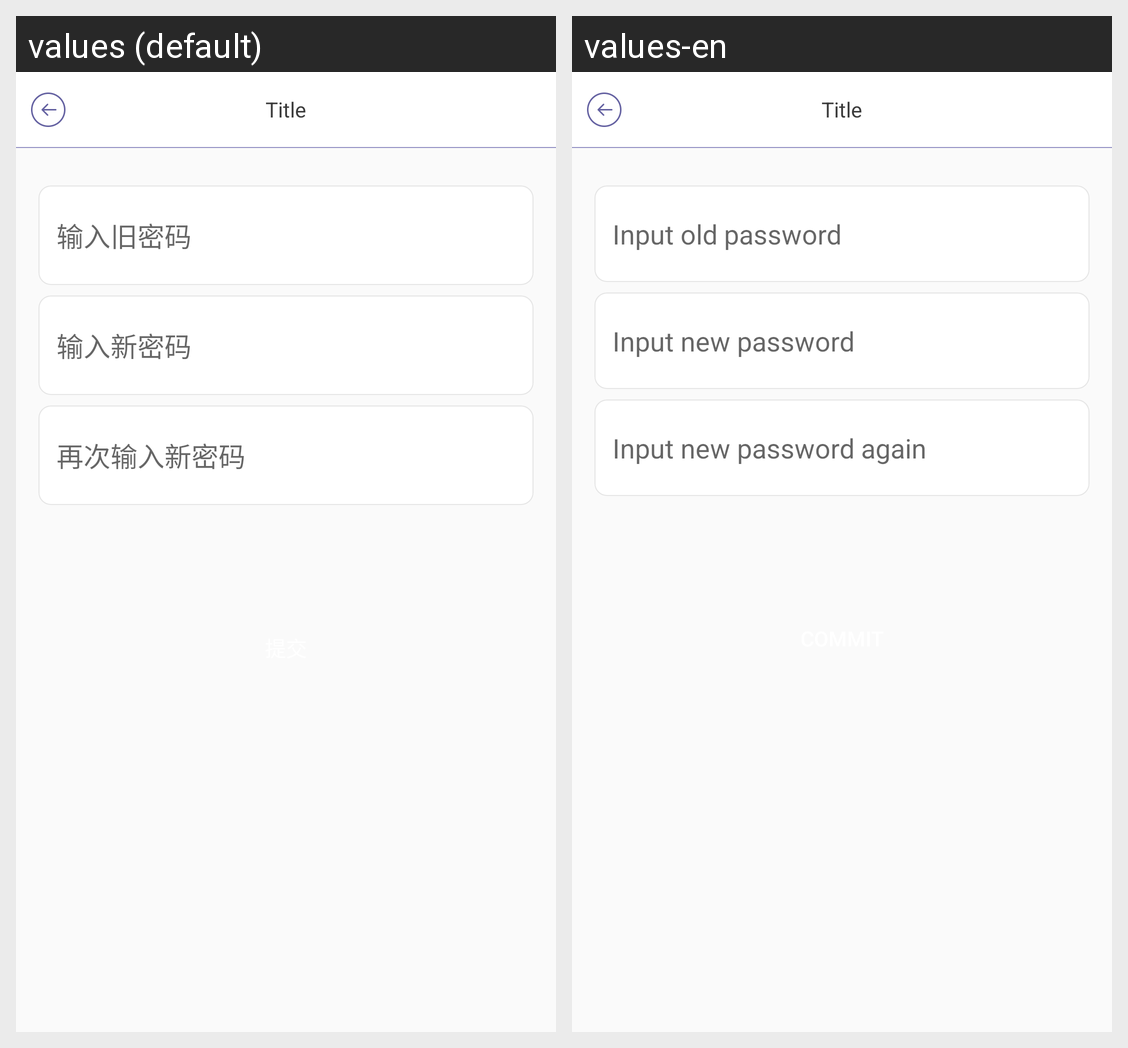

Translations of the strings shown on this Android screen, per locale in the grid:
Android screen res/layout/activity_change_password.xml rendered under 2 locales, left to right: values (default), values-en. Device: Nexus 5 (rendered at 1080×1920; each locale shown at half size, 540×960, under a caption strip naming it); theme AppTheme.
Strings drawn on this screen, with the default value and each locale's value (text and hints the layout hard-codes, and strings that could not be matched under every locale, appear in the picture but are not listed):

input_old_pwd
  values: 输入旧密码
  values-en: Input old password

input_new_pwd
  values: 输入新密码
  values-en: Input new password

input_new_pwd_again
  values: 再次输入新密码
  values-en: Input new password again
